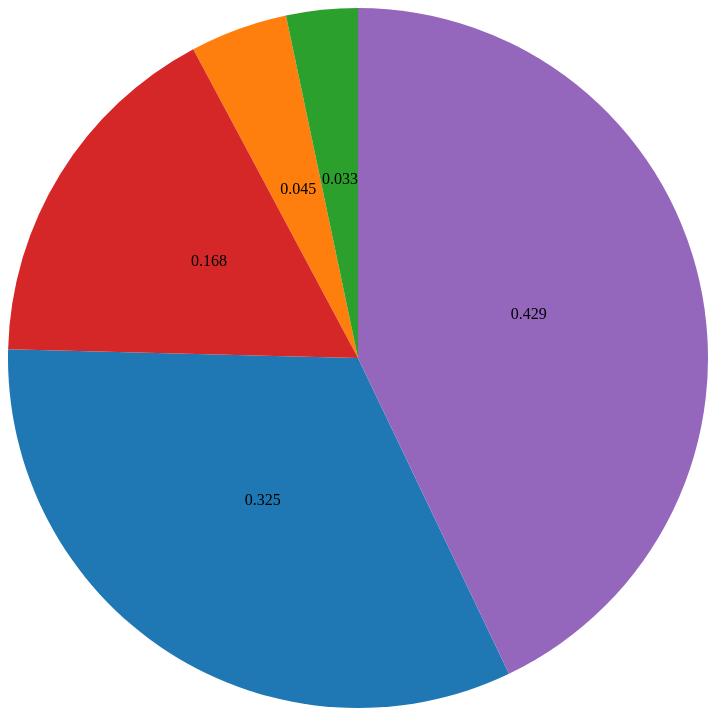
D3 v5 page, settled after 360 driven frames (6 s of simulated time); the page loaded 1 data file(s).

 function drawPie(dataset) {

    let array1 = [];
    for(let key in dataset[0]) {
      array1.push(dataset[0][key])
    }
    console.log(array1);
    let pie = d3.pie();

    let h = 700;
    let w = 700;
    let outerRadius = w / 2;
    // increase inner (w / 3, etc...) radius to make a doughnut chart
    let innerRadius = 0;

    let color = d3.scaleOrdinal(d3.schemeCategory10);

    let arc = d3.arc()
      .innerRadius(innerRadius)
      .outerRadius(outerRadius);

    let svg = d3.select("body")
      .append("svg")
      .attr("width", w)
      .attr("height", h);

    let arcs = svg.selectAll("g.arc")
      .data(pie(array1))
      .enter()
      .append("g")
      .attr("class", "arc")
      .attr("transform", "translate(" + outerRadius + "," + outerRadius + ")");

    arcs.append("path")
      .attr("fill", function(d, i) {
        return color(i)
      })
      .attr("d", arc);

    arcs.append("text")
      .attr("transform", function(d) {
        return "translate(" + arc.centroid(d) + ")";
      })
      .attr("text-anchor", "middle")
      .text(function(d) {
        return d.value;
      });

  }
  
 function convert(data) {
        data.forEach(function(d) {
          // d["index"] = +d["index"];
          d["0-3"] = +d["0-3"];
          d["3-10"] = +d["3-10"];
          d["10-16"] = +d["10-16"];
          d["16-3pt"] = +d["16-3pt"];
          d["3p"] = +d["3p"];
        })
      return data;
      }
  

       d3.csv("harden_distance.csv").then(convert).then(drawPie);
  

### data: harden_distance.csv
0-3, 3-10, 10-16, 16-3pt, 3p
.325, .045, .033, .168, .429
.300, .073, .026, .127, .474
.328, .111, .024, .073, .464
.308, .149, .049, .130, .364
.273, .122, .079, .125, .401
.310, .107, .074, .131, .378
.246, .124, .105, .120, .406
.242, .134, .076, .053, .493
.273, .118, .071, .039, .498
.242, .147, .043, .018, .550